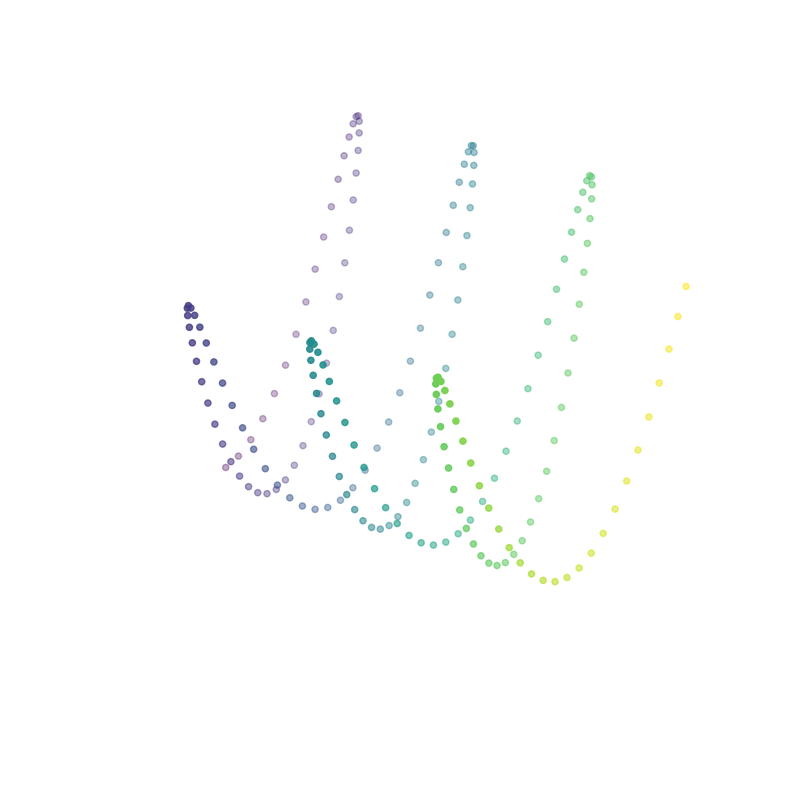

Write Python code to recreate this figure.
import numpy as np
import matplotlib.pyplot as plt
from mpl_toolkits.mplot3d import Axes3D

# Change the Size of Graph using
# Figsize
fig = plt.figure(figsize=(10, 10))

# Generating a 3D sine wave
ax = plt.axes(projection='3d')

# Creating array points using
# numpy
x = np.arange(0, 20, 0.1)
y = np.sin(x)
z = y * np.sin(x)
c = x + y

# To create a scatter graph
ax.scatter(x, y, z, c=c)

# trun off/on axis
plt.axis('off')

# show the graph
plt.show()
